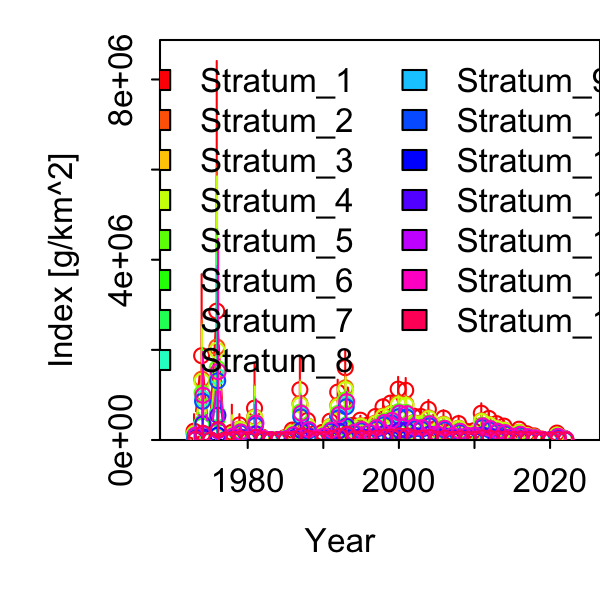

The file beside this chart, header and first rows:
Category, Time, Stratum, Units, Estimate, Std. Error for Estimate, Std. Error for ln(Estimate)
1, 1973, Stratum_1, [g/km^2], 196783, 210362, 1.069
1, 1974, Stratum_1, [g/km^2], 1871034, 1264943, 0.6761
1, 1975, Stratum_1, [g/km^2], 0, 0, 0
1, 1976, Stratum_1, [g/km^2], 2859825, 3084749, 1.079
1, 1977, Stratum_1, [g/km^2], 0, 0, 0
1, 1978, Stratum_1, [g/km^2], 169745, 259564, 1.529
1, 1979, Stratum_1, [g/km^2], 335542, 179827, 0.5359
1, 1980, Stratum_1, [g/km^2], 43082, 46437, 1.078
1, 1981, Stratum_1, [g/km^2], 707128, 622007, 0.8796
1, 1982, Stratum_1, [g/km^2], 65076, 44280, 0.6804
1, 1983, Stratum_1, [g/km^2], 9486, 14508, 1.529
1, 1984, Stratum_1, [g/km^2], 12273, 18781, 1.53
1, 1985, Stratum_1, [g/km^2], 52019, 32442, 0.6237
1, 1986, Stratum_1, [g/km^2], 221000, 105368, 0.4768
1, 1987, Stratum_1, [g/km^2], 1115792, 566012, 0.5073
1, 1988, Stratum_1, [g/km^2], 433668, 175139, 0.4039
1, 1989, Stratum_1, [g/km^2], 91438, 36819, 0.4027
1, 1990, Stratum_1, [g/km^2], 170714, 85888, 0.5031
1, 1991, Stratum_1, [g/km^2], 417366, 124540, 0.2984
1, 1992, Stratum_1, [g/km^2], 1063039, 244113, 0.2296
1, 1993, Stratum_1, [g/km^2], 1605154, 355117, 0.2212
1, 1994, Stratum_1, [g/km^2], 325066, 77809, 0.2394
1, 1995, Stratum_1, [g/km^2], 439667, 88851, 0.2021
1, 1996, Stratum_1, [g/km^2], 330916, 74636, 0.2255
1, 1997, Stratum_1, [g/km^2], 521099, 106267, 0.2039
1, 1998, Stratum_1, [g/km^2], 735342, 148808, 0.2024
1, 1999, Stratum_1, [g/km^2], 819805, 137561, 0.1678
1, 2000, Stratum_1, [g/km^2], 1128580, 243933, 0.2161
1, 2001, Stratum_1, [g/km^2], 1102607, 244311, 0.2216
1, 2002, Stratum_1, [g/km^2], 533735, 127698, 0.2393
1, 2003, Stratum_1, [g/km^2], 520175, 155933, 0.2998
1, 2004, Stratum_1, [g/km^2], 681166, 181978, 0.2672
1, 2005, Stratum_1, [g/km^2], 255537, 87968, 0.3442
1, 2006, Stratum_1, [g/km^2], 486106, 148562, 0.3056
1, 2007, Stratum_1, [g/km^2], 186690, 73036, 0.3912
1, 2008, Stratum_1, [g/km^2], 364060, 142917, 0.3926
1, 2009, Stratum_1, [g/km^2], 193520, 58228, 0.3009
1, 2010, Stratum_1, [g/km^2], 205101, 67601, 0.3296
1, 2011, Stratum_1, [g/km^2], 593909, 187877, 0.3163
1, 2012, Stratum_1, [g/km^2], 479494, 126545, 0.2639
1, 2013, Stratum_1, [g/km^2], 363813, 104099, 0.2861
1, 2014, Stratum_1, [g/km^2], 308641, 99536, 0.3225
1, 2015, Stratum_1, [g/km^2], 159821, 58481, 0.3659
1, 2016, Stratum_1, [g/km^2], 239514, 81154, 0.3388
1, 2017, Stratum_1, [g/km^2], 139071, 74779, 0.5377
1, 2018, Stratum_1, [g/km^2], 91560, 69937, 0.7638
1, 2019, Stratum_1, [g/km^2], 20197, 17846, 0.8836
1, 2020, Stratum_1, [g/km^2], 0, 0, 0
1, 2021, Stratum_1, [g/km^2], 153548, 58203, 0.3791
1, 2022, Stratum_1, [g/km^2], 37894, 28961, 0.7643
1, 1973, Stratum_2, [g/km^2], 141956, 151829, 1.07
1, 1974, Stratum_2, [g/km^2], 1349735, 913869, 0.6771
1, 1975, Stratum_2, [g/km^2], 0, 0, 0
1, 1976, Stratum_2, [g/km^2], 2063034, 2225905, 1.079
1, 1977, Stratum_2, [g/km^2], 0, 0, 0
1, 1978, Stratum_2, [g/km^2], 122452, 187266, 1.529
1, 1979, Stratum_2, [g/km^2], 242055, 129869, 0.5365
1, 1980, Stratum_2, [g/km^2], 31079, 33506, 1.078
1, 1981, Stratum_2, [g/km^2], 510111, 448739, 0.8797
1, 1982, Stratum_2, [g/km^2], 46945, 31956, 0.6807
... 690 more rows
